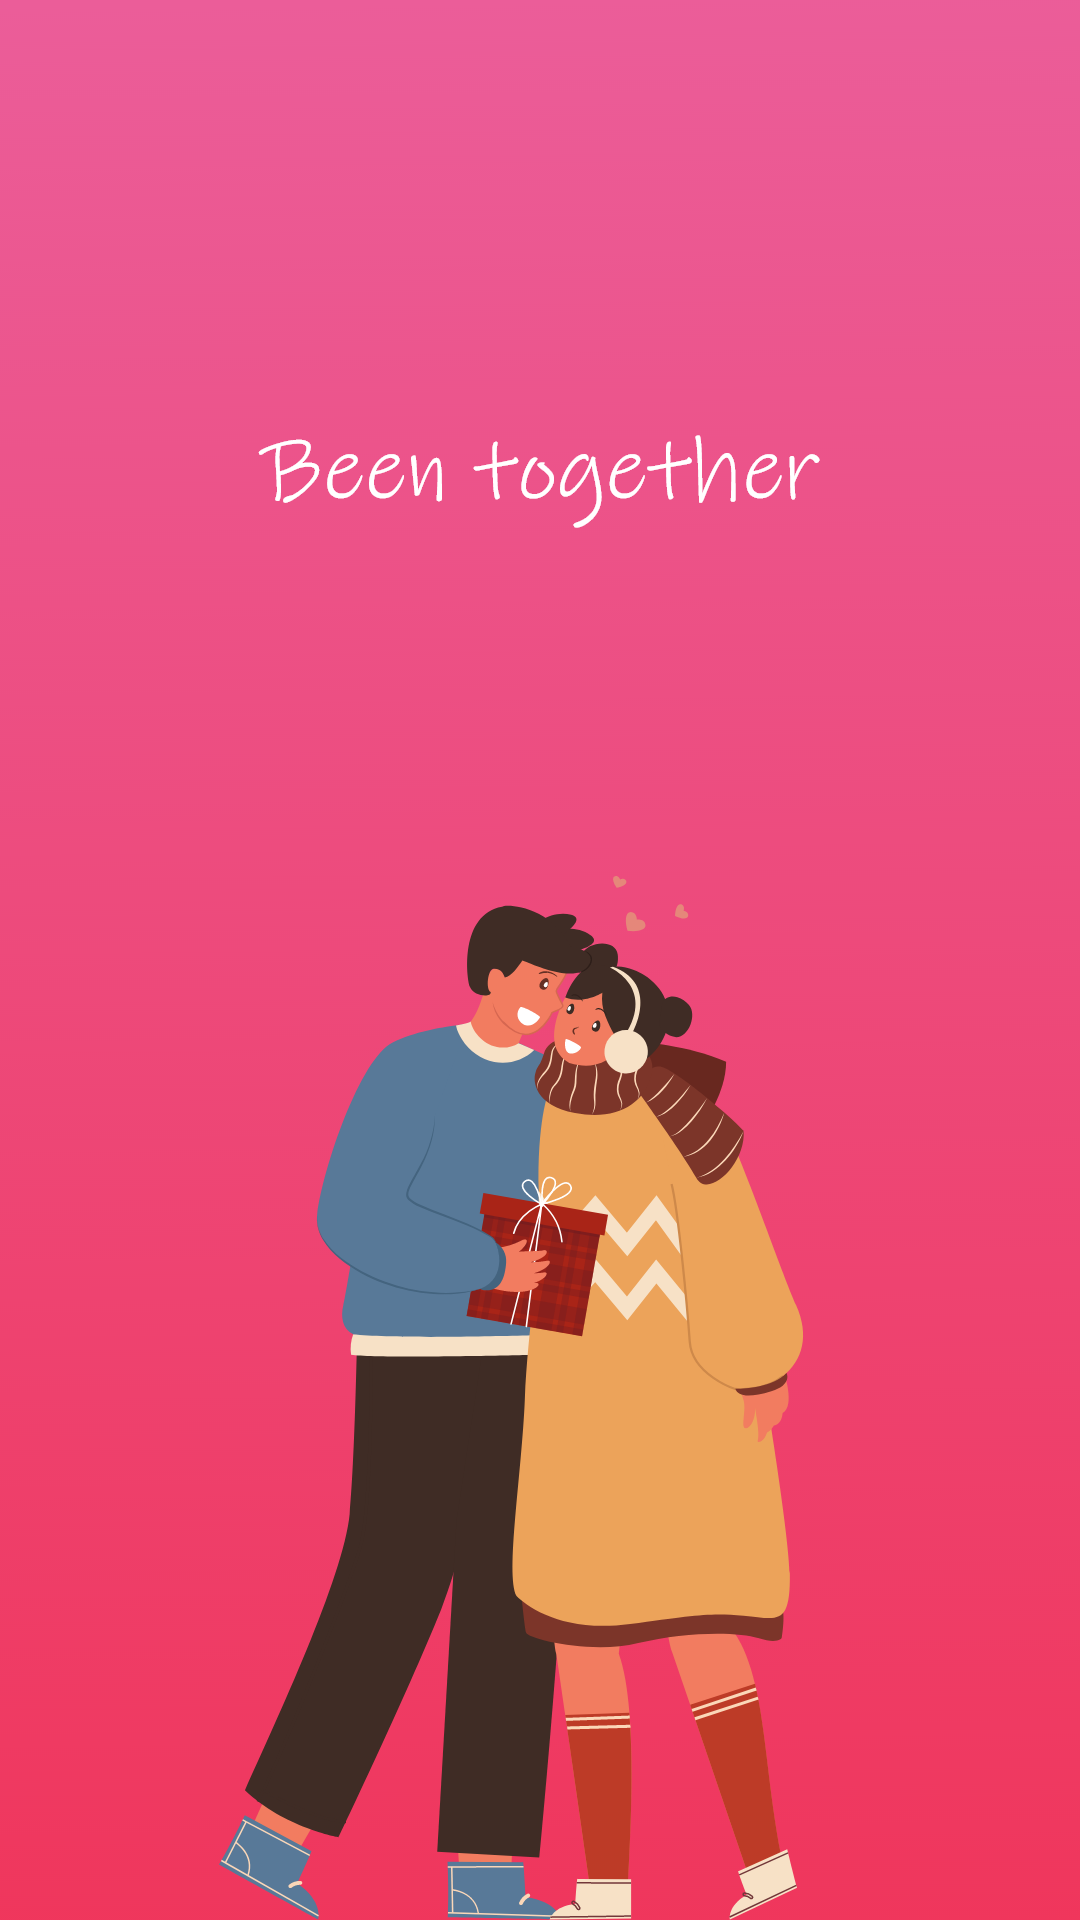

Android layout source for this screen:
<!-- AndroidManifest.xml: activity theme Theme.AppCompat.Light.NoActionBar.FullScreen -->
<!-- res/layout/activity_splash.xml -->
<?xml version="1.0" encoding="utf-8"?>
<layout xmlns:android="http://schemas.android.com/apk/res/android">
    <data>
        <variable
            name="splashViewModel"
            type="com.kohuyn.together.ui.splash.SplashViewModel" />
    </data>
    <RelativeLayout
        android:layout_width="match_parent"
        android:layout_height="match_parent">
    </RelativeLayout>
</layout>
<!-- resources referenced by this layout -->
<resources>
  <style name="Theme.AppCompat.Light.NoActionBar.FullScreen" parent="@style/Theme.AppCompat.Light.NoActionBar">
          <item name="android:windowNoTitle">true</item>
          <item name="android:windowActionBar">false</item>
          <item name="android:windowFullscreen">true</item>
          <item name="android:windowContentOverlay">@null</item>
          <item name="android:windowBackground">@drawable/bg_splash</item>
      </style>
  <!-- drawable bg_splash: png bitmap (drawable-hdpi, 77822 bytes) -->
</resources>
